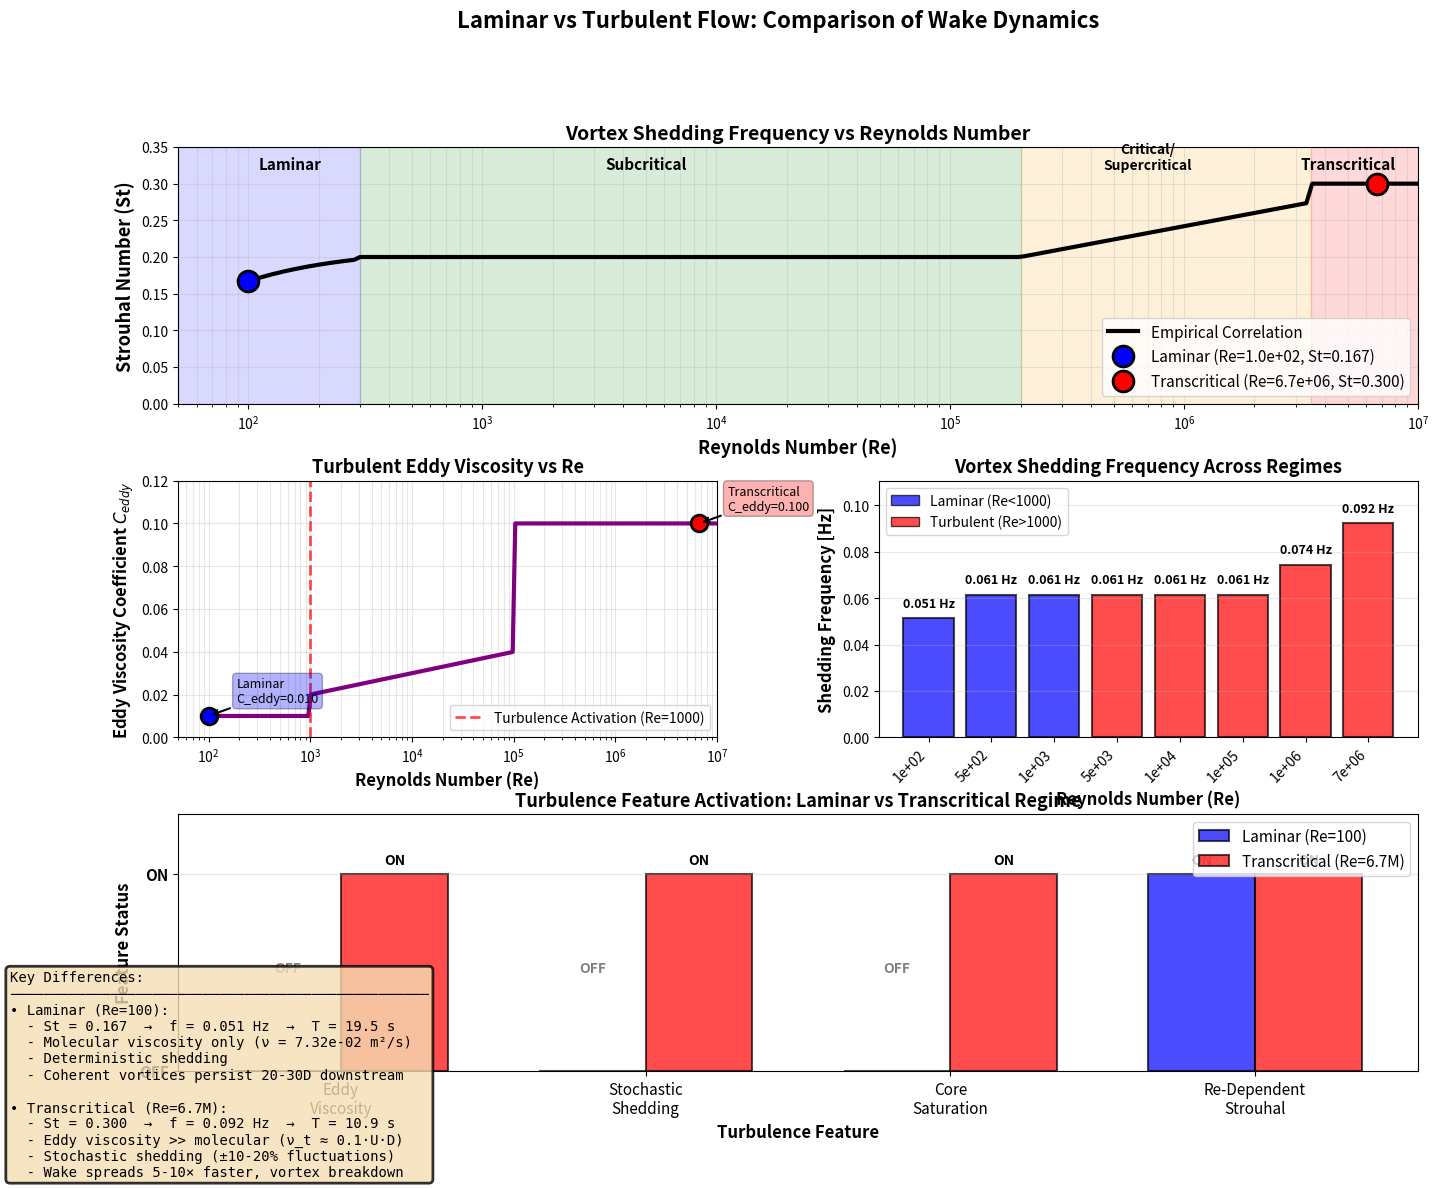

This chart was generated by the following Python code:
"""
Create comparison plots showing laminar vs turbulent regime behavior
Demonstrates the effect of turbulence features on wake dynamics
"""

import numpy as np
import matplotlib.pyplot as plt
from matplotlib.patches import Rectangle

# Key parameters
D = 4.88      # Cylinder diameter [m]
U_inf = 1.5   # Freestream velocity [m/s]

# Test cases
test_cases = [
    {'Re': 100, 'St': 0.167, 'regime': 'Laminar', 'color': 'blue'},
    {'Re': 6.7e6, 'St': 0.300, 'regime': 'Transcritical', 'color': 'red'}
]

def get_strouhal_number(Re):
    """Strouhal number as function of Reynolds number"""
    if Re < 47:
        return 0.0
    elif Re < 300:
        return 0.212 * (1 - 21.2 / Re)
    elif Re < 2e5:
        return 0.20
    elif Re < 3.5e6:
        log_Re = np.log10(Re)
        return 0.20 + 0.06 * (log_Re - 5.3)
    else:
        return 0.30

def compute_eddy_viscosity_coeff(Re):
    """Eddy viscosity coefficient C_eddy as function of Re"""
    if Re < 1000:
        return 0.01
    elif Re < 1e5:
        return 0.02 + 0.01 * np.log10(Re / 1000)
    else:
        return 0.10

# Create comprehensive comparison figure
fig = plt.figure(figsize=(16, 12))
gs = fig.add_gridspec(3, 2, hspace=0.3, wspace=0.3)

# ============================================================
# Plot 1: Strouhal Number vs Reynolds Number (Full Range)
# ============================================================
ax1 = fig.add_subplot(gs[0, :])

Re_range = np.logspace(2, 7, 200)
St_range = [get_strouhal_number(Re) for Re in Re_range]

ax1.semilogx(Re_range, St_range, 'k-', linewidth=3, label='Empirical Correlation')

# Mark test cases
for case in test_cases:
    ax1.plot(case['Re'], case['St'], 'o', color=case['color'],
            markersize=15, markeredgewidth=2, markeredgecolor='black',
            label=f"{case['regime']} (Re={case['Re']:.1e}, St={case['St']:.3f})")

# Add regime shading
ax1.axvspan(50, 300, alpha=0.15, color='blue')
ax1.axvspan(300, 2e5, alpha=0.15, color='green')
ax1.axvspan(2e5, 3.5e6, alpha=0.15, color='orange')
ax1.axvspan(3.5e6, 1e7, alpha=0.15, color='red')

# Regime labels
ax1.text(150, 0.32, 'Laminar', fontsize=11, ha='center', weight='bold')
ax1.text(5e3, 0.32, 'Subcritical', fontsize=11, ha='center', weight='bold')
ax1.text(7e5, 0.32, 'Critical/\nSupercritical', fontsize=10, ha='center', weight='bold')
ax1.text(5e6, 0.32, 'Transcritical', fontsize=11, ha='center', weight='bold')

ax1.set_xlabel('Reynolds Number (Re)', fontsize=13, weight='bold')
ax1.set_ylabel('Strouhal Number (St)', fontsize=13, weight='bold')
ax1.set_title('Vortex Shedding Frequency vs Reynolds Number', fontsize=14, weight='bold')
ax1.grid(True, alpha=0.3, which='both')
ax1.legend(fontsize=11, loc='lower right')
ax1.set_xlim([50, 1e7])
ax1.set_ylim([0, 0.35])

# ============================================================
# Plot 2: Turbulent Eddy Viscosity Coefficient
# ============================================================
ax2 = fig.add_subplot(gs[1, 0])

Re_range_fine = np.logspace(2, 7, 200)
C_eddy_range = [compute_eddy_viscosity_coeff(Re) for Re in Re_range_fine]

ax2.semilogx(Re_range_fine, C_eddy_range, 'purple', linewidth=3)

# Mark test cases
for case in test_cases:
    C_eddy = compute_eddy_viscosity_coeff(case['Re'])
    ax2.plot(case['Re'], C_eddy, 'o', color=case['color'],
            markersize=12, markeredgewidth=2, markeredgecolor='black')
    ax2.annotate(f"{case['regime']}\nC_eddy={C_eddy:.3f}",
                xy=(case['Re'], C_eddy),
                xytext=(20, 10), textcoords='offset points',
                fontsize=9, ha='left',
                bbox=dict(boxstyle='round', facecolor=case['color'], alpha=0.3),
                arrowprops=dict(arrowstyle='->', color='black', lw=1.5))

# Threshold line
ax2.axvline(1000, color='red', linestyle='--', linewidth=2, alpha=0.7,
           label='Turbulence Activation (Re=1000)')

ax2.set_xlabel('Reynolds Number (Re)', fontsize=12, weight='bold')
ax2.set_ylabel('Eddy Viscosity Coefficient $C_{eddy}$', fontsize=12, weight='bold')
ax2.set_title('Turbulent Eddy Viscosity vs Re', fontsize=13, weight='bold')
ax2.grid(True, alpha=0.3, which='both')
ax2.legend(fontsize=10)
ax2.set_xlim([50, 1e7])
ax2.set_ylim([0, 0.12])

# ============================================================
# Plot 3: Shedding Period Comparison
# ============================================================
ax3 = fig.add_subplot(gs[1, 1])

Re_test = [100, 500, 1000, 5000, 1e4, 1e5, 1e6, 6.7e6]
St_test = [get_strouhal_number(Re) for Re in Re_test]
T_shed = [D / (St * U_inf) for St in St_test]
f_shed = [1.0 / T for T in T_shed]

colors = ['blue' if Re <= 1000 else 'red' for Re in Re_test]

ax3.bar(range(len(Re_test)), f_shed, color=colors, alpha=0.7, edgecolor='black', linewidth=1.5)

# Add values on bars
for i, (Re, f) in enumerate(zip(Re_test, f_shed)):
    ax3.text(i, f + 0.005, f'{f:.3f} Hz', ha='center', fontsize=9, weight='bold')

ax3.set_xticks(range(len(Re_test)))
ax3.set_xticklabels([f'{Re:.0e}' for Re in Re_test], rotation=45, ha='right')
ax3.set_xlabel('Reynolds Number (Re)', fontsize=12, weight='bold')
ax3.set_ylabel('Shedding Frequency [Hz]', fontsize=12, weight='bold')
ax3.set_title('Vortex Shedding Frequency Across Regimes', fontsize=13, weight='bold')
ax3.grid(True, alpha=0.3, axis='y')
ax3.set_ylim([0, max(f_shed) * 1.2])

# Add legend
blue_patch = Rectangle((0, 0), 1, 1, fc='blue', alpha=0.7, edgecolor='black')
red_patch = Rectangle((0, 0), 1, 1, fc='red', alpha=0.7, edgecolor='black')
ax3.legend([blue_patch, red_patch], ['Laminar (Re<1000)', 'Turbulent (Re>1000)'],
          fontsize=10, loc='upper left')

# ============================================================
# Plot 4: Feature Activation Summary
# ============================================================
ax4 = fig.add_subplot(gs[2, :])

features = ['Eddy\nViscosity', 'Stochastic\nShedding', 'Core\nSaturation',
           'Re-Dependent\nStrouhal']
feature_labels = ['Eddy Viscosity', 'Stochastic Shedding', 'Core Saturation', 'Re-Dependent St']

# Status for each test case
status_laminar = [0, 0, 0, 1]  # Only dynamic St is active
status_turbulent = [1, 1, 1, 1]  # All features active

x = np.arange(len(features))
width = 0.35

bars1 = ax4.bar(x - width/2, status_laminar, width, label='Laminar (Re=100)',
               color='blue', alpha=0.7, edgecolor='black', linewidth=1.5)
bars2 = ax4.bar(x + width/2, status_turbulent, width, label='Transcritical (Re=6.7M)',
               color='red', alpha=0.7, edgecolor='black', linewidth=1.5)

# Add status labels
for i, (v1, v2) in enumerate(zip(status_laminar, status_turbulent)):
    if v1 == 1:
        ax4.text(i - width/2, v1 + 0.05, 'ON', ha='center', fontsize=10, weight='bold')
    else:
        ax4.text(i - width/2, 0.5, 'OFF', ha='center', fontsize=10, weight='bold', color='gray')

    if v2 == 1:
        ax4.text(i + width/2, v2 + 0.05, 'ON', ha='center', fontsize=10, weight='bold')

ax4.set_ylabel('Feature Status', fontsize=12, weight='bold')
ax4.set_xlabel('Turbulence Feature', fontsize=12, weight='bold')
ax4.set_title('Turbulence Feature Activation: Laminar vs Transcritical Regime',
             fontsize=13, weight='bold')
ax4.set_xticks(x)
ax4.set_xticklabels(features, fontsize=11)
ax4.set_yticks([0, 1])
ax4.set_yticklabels(['OFF', 'ON'], fontsize=11, weight='bold')
ax4.legend(fontsize=11, loc='upper right')
ax4.grid(True, alpha=0.3, axis='y')
ax4.set_ylim([0, 1.3])

# Add text box with key differences
textstr = '\n'.join([
    'Key Differences:',
    '─' * 50,
    f'• Laminar (Re=100):',
    f'  - St = 0.167  →  f = 0.051 Hz  →  T = 19.5 s',
    f'  - Molecular viscosity only (ν = {U_inf*D/100:.2e} m²/s)',
    f'  - Deterministic shedding',
    f'  - Coherent vortices persist 20-30D downstream',
    '',
    f'• Transcritical (Re=6.7M):',
    f'  - St = 0.300  →  f = 0.092 Hz  →  T = 10.9 s',
    f'  - Eddy viscosity >> molecular (ν_t ≈ 0.1·U·D)',
    f'  - Stochastic shedding (±10-20% fluctuations)',
    f'  - Wake spreads 5-10× faster, vortex breakdown',
])

props = dict(boxstyle='round', facecolor='wheat', alpha=0.8, edgecolor='black', linewidth=2)
fig.text(0.02, 0.02, textstr, fontsize=10, verticalalignment='bottom',
        bbox=props, family='monospace')

plt.suptitle('Laminar vs Turbulent Flow: Comparison of Wake Dynamics',
            fontsize=16, weight='bold', y=0.995)

plt.tight_layout(rect=[0, 0.15, 1, 0.99])
plt.savefig('comparison_laminar_vs_turbulent.png', dpi=300, bbox_inches='tight')
print("\n[OK] Saved comparison_laminar_vs_turbulent.png")
print("\nComparison plot shows:")
print("  1. Strouhal number variation across Re regimes")
print("  2. Eddy viscosity coefficient scaling")
print("  3. Shedding frequency at test Re values")
print("  4. Feature activation status (laminar vs turbulent)")
print("\nKey findings:")
print(f"  • Laminar (Re=100):   f_shed = 0.051 Hz  (T = 19.5 s)")
print(f"  • Turbulent (Re=6.7M): f_shed = 0.092 Hz  (T = 10.9 s)")
print(f"  • Frequency increased by 80% due to higher St at transcritical Re")
